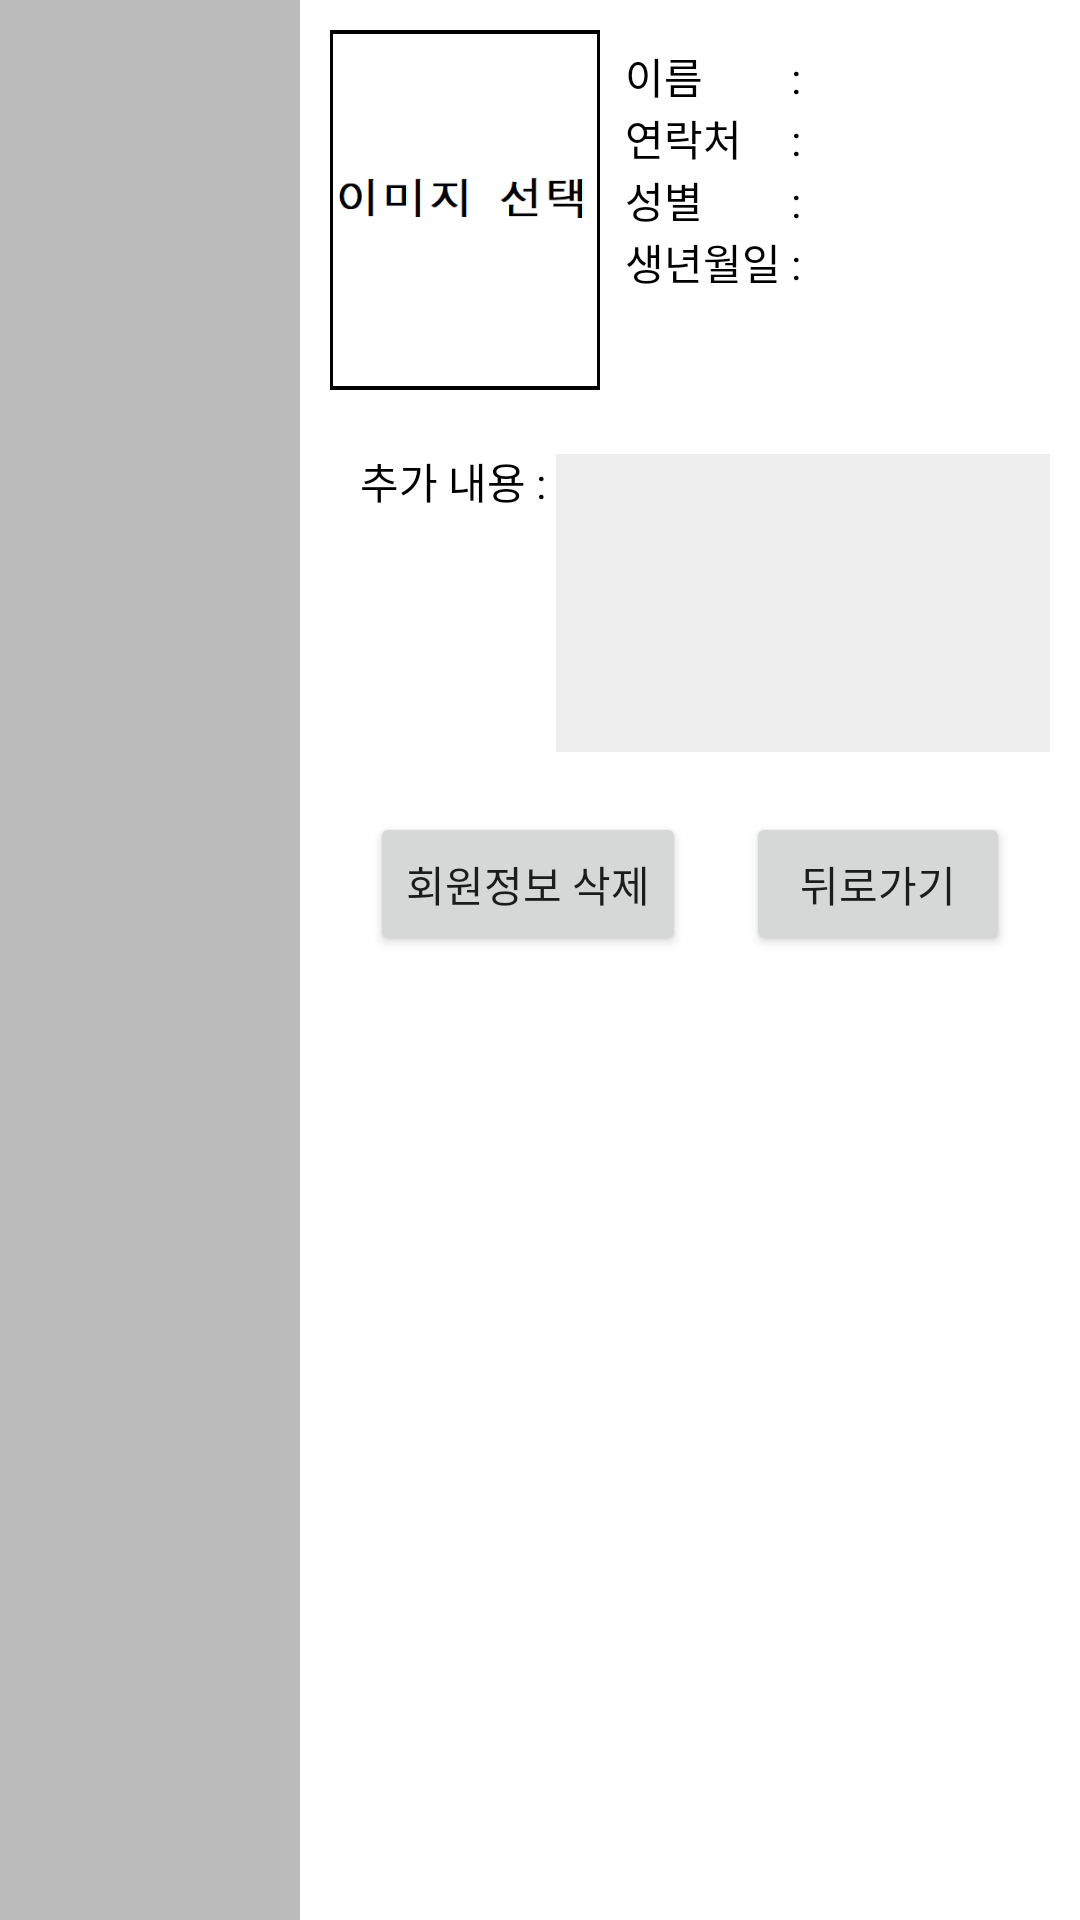

Reconstruct the res/layout file that produces this screen, plus the resources it refers to.
<!-- AndroidManifest.xml: application theme Theme.MemberManagementApplication -->
<!-- res/layout/search_info_activity.xml -->
<?xml version="1.0" encoding="utf-8"?>
<LinearLayout
    xmlns:android="http://schemas.android.com/apk/res/android"
    android:orientation="horizontal"
    android:layout_width="match_parent"
    android:layout_height="match_parent">

    <ScrollView
        android:layout_width="100dp"
        android:layout_height="fill_parent"
        android:padding="5dp"
        android:background="#BBBBBB">
        <LinearLayout
            android:layout_width="fill_parent"
            android:layout_height="fill_parent"
            android:orientation="vertical"
            android:id="@+id/LinearLayoutScrollButtonAdd">
        </LinearLayout>
    </ScrollView>
    <LinearLayout
        android:layout_width="match_parent"
        android:layout_height="match_parent"
        android:orientation="vertical">
        <LinearLayout
            android:layout_width="match_parent"
            android:layout_height="wrap_content"
            android:orientation="horizontal"
            android:layout_margin="10dp">
            <ImageView
                android:layout_width="90dp"
                android:layout_height="120dp"
                android:padding="1dp"
                android:id="@+id/ImageViewProfile"
                android:src="@drawable/no_profile_image"
                android:background="@color/black"/>
            <GridLayout
                android:layout_width="match_parent"
                android:layout_height="match_parent"
                android:rowCount="4"
                android:columnCount="3"
                android:layout_margin="5dp">
                <TextView
                    android:layout_row="0"
                    android:layout_column="0"
                    android:text=" 이름"
                    android:textColor="@color/black"/>
                <TextView
                    android:layout_row="0"
                    android:layout_column="1"
                    android:text=" :  "
                    android:textColor="@color/black"/>
                <TextView
                    android:layout_row="0"
                    android:layout_column="2"
                    android:layout_width="match_parent"
                    android:id="@+id/TextViewName"/>
                <TextView
                    android:layout_row="1"
                    android:layout_column="0"
                    android:text=" 연락처"
                    android:textColor="@color/black"/>
                <TextView
                    android:layout_row="1"
                    android:layout_column="1"
                    android:text=" :  "
                    android:textColor="@color/black"/>
                <TextView
                    android:layout_row="1"
                    android:layout_column="2"
                    android:layout_width="match_parent"
                    android:id="@+id/TextViewPhone"/>
                <TextView
                    android:layout_row="2"
                    android:layout_column="0"
                    android:text=" 성별"
                    android:textColor="@color/black"/>
                <TextView
                    android:layout_row="2"
                    android:layout_column="1"
                    android:text=" :  "
                    android:textColor="@color/black"/>
                <TextView
                    android:layout_row="2"
                    android:layout_column="2"
                    android:layout_width="match_parent"
                    android:id="@+id/TextViewGender" />
                <TextView
                    android:layout_row="3"
                    android:layout_column="0"
                    android:text=" 생년월일"
                    android:textColor="@color/black"/>
                <TextView
                    android:layout_row="3"
                    android:layout_column="1"
                    android:text=" :  "
                    android:textColor="@color/black"/>
                <TextView
                    android:layout_row="3"
                    android:layout_column="2"
                    android:layout_width="match_parent"
                    android:id="@+id/TextViewBirthday"/>
            </GridLayout>
        </LinearLayout>
        <TableLayout
            android:layout_width="match_parent"
            android:layout_height="wrap_content"
            android:orientation="vertical"
            android:stretchColumns="2"
            android:layout_margin="10dp">
            <TableRow>
                <TextView
                    android:textColor="@color/black"
                    android:text="   추가 내용" />
                <TextView
                    android:textColor="@color/black"
                    android:text=" : " />
                <TextView
                    android:lines="6"
                    android:background="#EEEEEE"
                    android:id="@+id/textViewInfo" />
            </TableRow>
        </TableLayout>
        <LinearLayout
            android:layout_width="match_parent"
            android:layout_height="wrap_content"
            android:gravity="center"
            android:orientation="horizontal" >
            <Button
                android:layout_width="wrap_content"
                android:layout_height="wrap_content"
                android:text="회원정보 삭제"
                android:id="@+id/buttonDeleteMember"
                android:layout_margin="10dp"/>
            <Button
                android:layout_width="wrap_content"
                android:layout_height="wrap_content"
                android:text="뒤로가기"
                android:id="@+id/ButtonReturn"
                android:layout_margin="10dp" />
        </LinearLayout>
    </LinearLayout>
</LinearLayout>
<!-- resources referenced by this layout -->
<resources>
  <!-- drawable no_profile_image: png bitmap (drawable-v24, 3791 bytes) -->
  <style name="Theme.MemberManagementApplication" parent="Theme.MaterialComponents.DayNight.DarkActionBar">
          
          <item name="colorPrimary">@color/purple_500</item>
          <item name="colorPrimaryVariant">@color/purple_700</item>
          <item name="colorOnPrimary">@color/white</item>
          
          <item name="colorSecondary">@color/teal_200</item>
          <item name="colorSecondaryVariant">@color/teal_700</item>
          <item name="colorOnSecondary">@color/black</item>
          
          <item name="android:statusBarColor" tools:targetApi="l">?attr/colorPrimaryVariant</item>
          
      </style>
  <!-- not gathered from this repository: default colours our renderer supplied (Android Studio template values) -->
  <color name="purple_500">#FF6200EE</color>
  <color name="purple_700">#FF3700B3</color>
  <color name="teal_200">#FF03DAC5</color>
  <color name="teal_700">#FF018786</color>
  <color name="black">#FF000000</color>
  <color name="white">#FFFFFFFF</color>
</resources>
